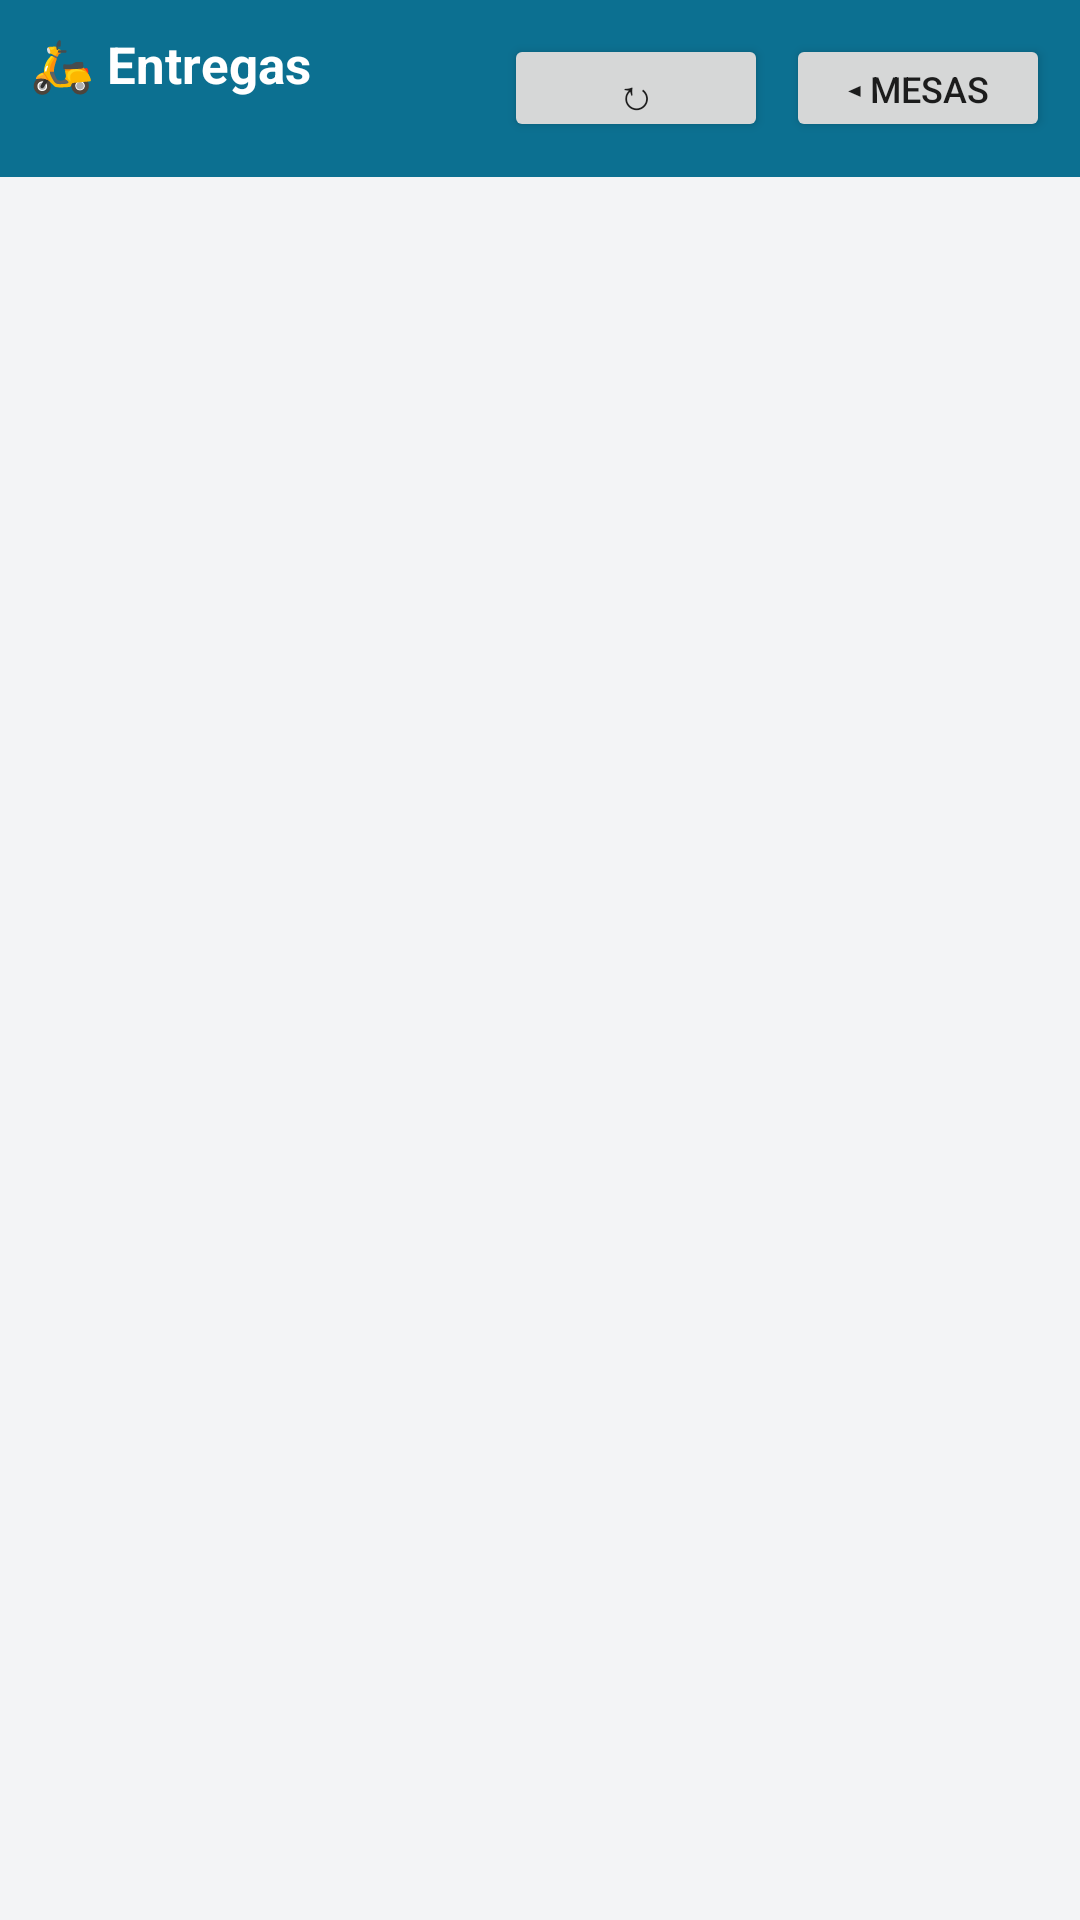

Produce the Android XML layout that renders to this screen, including the resource entries it uses.
<!-- AndroidManifest.xml: application theme Theme.ConciliaGarcom -->
<!-- res/layout/activity_entregas.xml -->
<?xml version="1.0" encoding="utf-8"?>
<LinearLayout xmlns:android="http://schemas.android.com/apk/res/android"
    android:layout_width="match_parent"
    android:layout_height="match_parent"
    android:orientation="vertical"
    android:background="#F3F4F6">

    
    <LinearLayout
        android:layout_width="match_parent"
        android:layout_height="wrap_content"
        android:orientation="horizontal"
        android:gravity="center_vertical"
        android:background="#0C7091"
        android:padding="10dp">

        <LinearLayout
            android:layout_width="0dp"
            android:layout_height="wrap_content"
            android:layout_weight="1"
            android:orientation="vertical">

            <TextView
                android:id="@+id/lojaNome"
                android:layout_width="wrap_content"
                android:layout_height="wrap_content"
                android:text="🛵 Entregas"
                android:textSize="17sp"
                android:textStyle="bold"
                android:textColor="#FFFFFF" />

            <TextView
                android:id="@+id/garcomNome"
                android:layout_width="wrap_content"
                android:layout_height="wrap_content"
                android:textSize="12sp"
                android:textColor="#CFEAF2" />
        </LinearLayout>

        <Button
            android:id="@+id/atualizar"
            android:layout_width="wrap_content"
            android:layout_height="36dp"
            android:layout_marginEnd="6dp"
            android:text="↻"
            android:textSize="14sp" />

        <Button
            android:id="@+id/voltar"
            android:layout_width="wrap_content"
            android:layout_height="36dp"
            android:text="◂ Mesas"
            android:textSize="12sp" />
    </LinearLayout>

    
    <TextView
        android:id="@+id/lioStatus"
        android:layout_width="match_parent"
        android:layout_height="wrap_content"
        android:background="#FEF3C7"
        android:padding="8dp"
        android:textSize="12sp"
        android:textColor="#92400E"
        android:visibility="gone" />

    <TextView
        android:id="@+id/listaVazia"
        android:layout_width="match_parent"
        android:layout_height="wrap_content"
        android:padding="24dp"
        android:gravity="center"
        android:text="Nenhuma entrega aceita pelo caixa agora."
        android:textSize="14sp"
        android:textColor="#6B7280"
        android:visibility="gone" />

    <ListView
        android:id="@+id/lista"
        android:layout_width="match_parent"
        android:layout_height="match_parent"
        android:divider="@null"
        android:dividerHeight="0dp"
        android:padding="8dp"
        android:clipToPadding="false" />
</LinearLayout>
<!-- resources referenced by this layout -->
<resources>
  <style name="Theme.ConciliaGarcom" parent="Theme.AppCompat.Light.NoActionBar" />
</resources>
